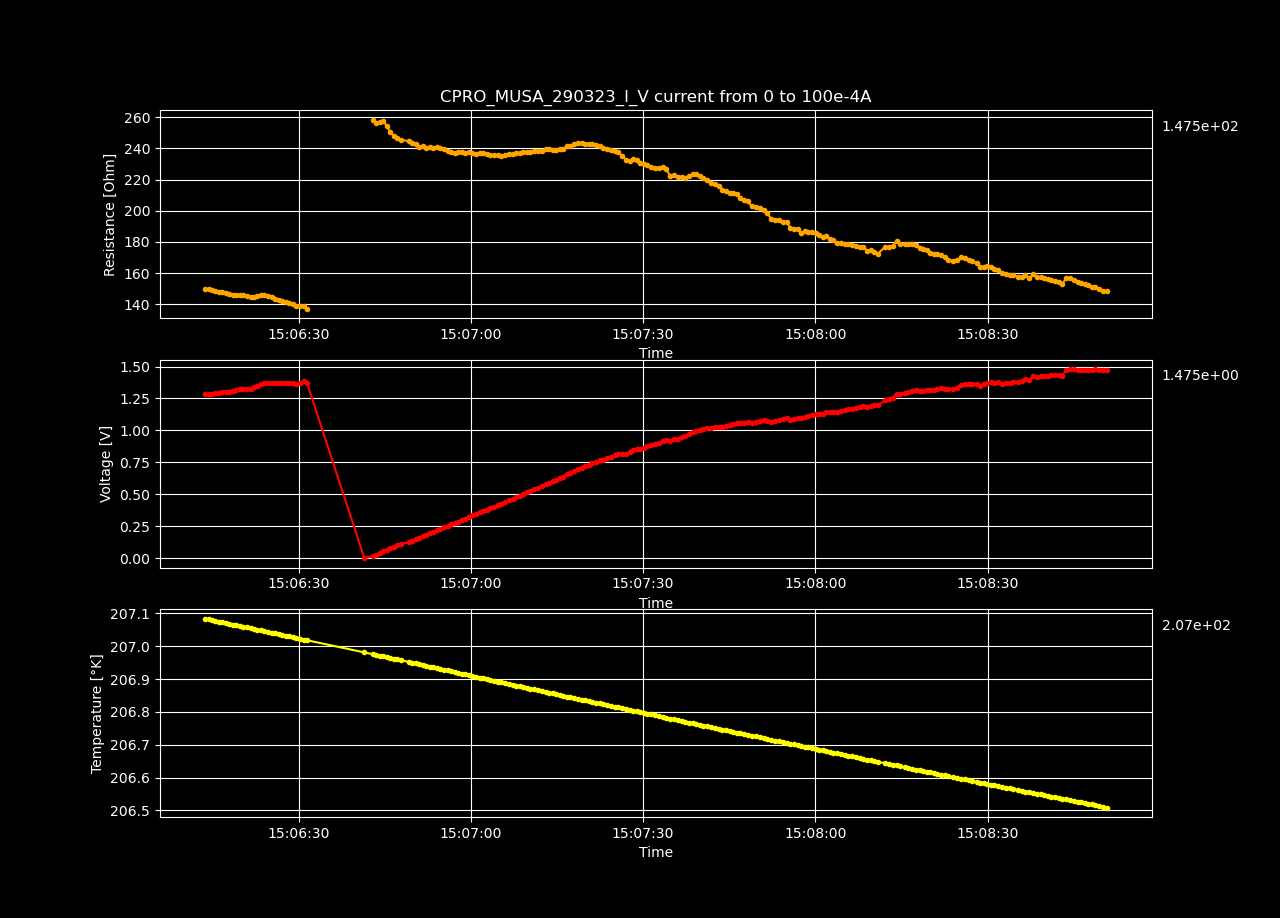

The table this chart was drawn from, first rows:
Datetime, Temperature [K], Voltage [V], Resistance [𝛀], Current Source [A], Electric Field [V/cm], Restivity [𝛀 cm], Current Density [A/cm2]
2023-03-29 15:04:26.722246, 207.5, -7.21164927e-05, -inf, 0.0, -0.002226, -inf, 0.0
2023-03-29 15:04:28.183256, 207.5, 0.01331, 264.9, 5.0251256281407036e-05, 0.4108, 186.8, 0.002199
2023-03-29 15:04:28.810479, 207.5, 0.02668, 265.5, 0.0001005, 0.8236, 187.2, 0.004398
2023-03-29 15:04:29.433307, 207.5, 0.04004, 265.6, 0.0001508, 1.236, 187.3, 0.006598
2023-03-29 15:04:30.043425, 207.5, 0.05351, 266.2, 0.000201, 1.652, 187.7, 0.008797
2023-03-29 15:04:30.653483, 207.5, 0.06686, 266.1, 0.0002513, 2.064, 187.7, 0.011
2023-03-29 15:04:31.270059, 207.5, 0.08015, 265.8, 0.0003015, 2.474, 187.5, 0.0132
2023-03-29 15:04:31.879029, 207.5, 0.09348, 265.8, 0.0003518, 2.885, 187.4, 0.01539
2023-03-29 15:04:32.501741, 207.5, 0.1068, 265.6, 0.000402, 3.296, 187.3, 0.01759
2023-03-29 15:04:33.842628, 207.5, 0.1203, 266, 0.0004523, 3.713, 187.6, 0.01979
2023-03-29 15:04:34.477182, 207.5, 0.1333, 265.2, 0.0005025, 4.113, 187, 0.02199
2023-03-29 15:04:35.093993, 207.5, 0.1465, 265, 0.0005528, 4.521, 186.9, 0.02419
2023-03-29 15:04:35.714678, 207.5, 0.1594, 264.4, 0.000603, 4.92, 186.4, 0.02639
2023-03-29 15:04:36.326619, 207.5, 0.1725, 264, 0.0006533, 5.323, 186.2, 0.02859
2023-03-29 15:04:36.935029, 207.5, 0.1854, 263.6, 0.0007035, 5.723, 185.9, 0.03079
2023-03-29 15:04:37.542560, 207.5, 0.1987, 263.6, 0.0007538, 6.133, 185.9, 0.03299
2023-03-29 15:04:38.158346, 207.5, 0.2114, 262.9, 0.000804, 6.524, 185.4, 0.03519
2023-03-29 15:04:38.781537, 207.5, 0.2245, 262.8, 0.0008543, 6.93, 185.4, 0.03739
2023-03-29 15:04:39.382990, 207.5, 0.2371, 262.1, 0.0009045, 7.318, 184.9, 0.03959
2023-03-29 15:04:39.982380, 207.4, 0.25, 261.8, 0.0009548, 7.716, 184.7, 0.04178
2023-03-29 15:04:40.582541, 207.4, 0.2627, 261.3, 0.001005, 8.107, 184.3, 0.04398
2023-03-29 15:04:41.198987, 207.4, 0.2748, 260.4, 0.001055, 8.48, 183.6, 0.04618
2023-03-29 15:04:41.830224, 207.4, 0.288, 260.5, 0.001106, 8.889, 183.7, 0.04838
2023-03-29 15:04:42.448711, 207.4, 0.3012, 260.6, 0.001156, 9.297, 183.8, 0.05058
2023-03-29 15:04:43.050218, 207.4, 0.3139, 260.2, 0.001206, 9.687, 183.5, 0.05278
2023-03-29 15:04:43.676906, 207.4, 0.328, 261.1, 0.001256, 10.12, 184.1, 0.05498
2023-03-29 15:04:44.303811, 207.4, 0.3418, 261.6, 0.001307, 10.55, 184.5, 0.05718
2023-03-29 15:04:44.939999, 207.4, 0.3556, 262.1, 0.001357, 10.97, 184.8, 0.05938
2023-03-29 15:04:45.547660, 207.4, 0.3686, 262, 0.001407, 11.38, 184.7, 0.06158
2023-03-29 15:04:46.153237, 207.4, 0.3817, 261.9, 0.001457, 11.78, 184.7, 0.06378
2023-03-29 15:04:46.755283, 207.4, 0.3956, 262.4, 0.001508, 12.21, 185.1, 0.06598
2023-03-29 15:04:47.391349, 207.4, 0.4097, 263, 0.001558, 12.64, 185.5, 0.06817
2023-03-29 15:04:48.004562, 207.4, 0.4239, 263.6, 0.001608, 13.08, 185.9, 0.07037
2023-03-29 15:04:48.612132, 207.4, 0.4386, 264.5, 0.001658, 13.54, 186.5, 0.07257
2023-03-29 15:04:49.216963, 207.4, 0.4549, 266.2, 0.001709, 14.04, 187.8, 0.07477
2023-03-29 15:04:49.826904, 207.4, 0.4704, 267.5, 0.001759, 14.52, 188.6, 0.07697
2023-03-29 15:04:50.434820, 207.4, 0.4869, 269.2, 0.001809, 15.03, 189.8, 0.07917
2023-03-29 15:04:51.058996, 207.4, 0.5044, 271.3, 0.001859, 15.57, 191.3, 0.08137
2023-03-29 15:04:51.669942, 207.4, 0.5239, 274.3, 0.00191, 16.17, 193.5, 0.08357
2023-03-29 15:04:52.289654, 207.4, 0.538, 274.5, 0.00196, 16.61, 193.6, 0.08577
2023-03-29 15:04:52.892935, 207.4, 0.5558, 276.5, 0.00201, 17.15, 195, 0.08797
2023-03-29 15:04:53.505381, 207.4, 0.5714, 277.3, 0.00206, 17.64, 195.6, 0.09017
2023-03-29 15:04:54.130241, 207.4, 0.588, 278.6, 0.002111, 18.15, 196.5, 0.09237
2023-03-29 15:04:54.732780, 207.4, 0.6012, 278.3, 0.002161, 18.56, 196.2, 0.09456
2023-03-29 15:04:55.337169, 207.4, 0.6132, 277.3, 0.002211, 18.93, 195.6, 0.09676
2023-03-29 15:04:55.940088, 207.4, 0.6296, 278.4, 0.002261, 19.43, 196.4, 0.09896
2023-03-29 15:04:56.547170, 207.4, 0.6437, 278.5, 0.002312, 19.87, 196.4, 0.1012
2023-03-29 15:04:57.171280, 207.4, 0.6579, 278.6, 0.002362, 20.31, 196.5, 0.1034
2023-03-29 15:04:57.778088, 207.4, 0.669, 277.4, 0.002412, 20.65, 195.6, 0.1056
2023-03-29 15:04:58.388423, 207.4, 0.6801, 276.2, 0.002462, 20.99, 194.8, 0.1078
2023-03-29 15:04:58.993120, 207.4, 0.6894, 274.4, 0.002513, 21.28, 193.5, 0.11
2023-03-29 15:04:59.600246, 207.4, 0.6991, 272.8, 0.002563, 21.58, 192.4, 0.1122
2023-03-29 15:05:00.215485, 207.4, 0.7087, 271.2, 0.002613, 21.87, 191.3, 0.1144
2023-03-29 15:05:00.840756, 207.4, 0.7188, 269.9, 0.002663, 22.18, 190.3, 0.1166
2023-03-29 15:05:01.473310, 207.4, 0.7273, 268, 0.002714, 22.45, 189, 0.1188
2023-03-29 15:05:02.093911, 207.4, 0.7359, 266.3, 0.002764, 22.71, 187.8, 0.121
2023-03-29 15:05:02.701723, 207.4, 0.7471, 265.5, 0.002814, 23.06, 187.2, 0.1232
2023-03-29 15:05:03.326765, 207.4, 0.7578, 264.6, 0.002864, 23.39, 186.6, 0.1254
2023-03-29 15:05:03.954355, 207.4, 0.7658, 262.7, 0.002915, 23.63, 185.3, 0.1276
2023-03-29 15:05:04.560750, 207.4, 0.7763, 261.8, 0.002965, 23.96, 184.7, 0.1298
... 340 more rows
